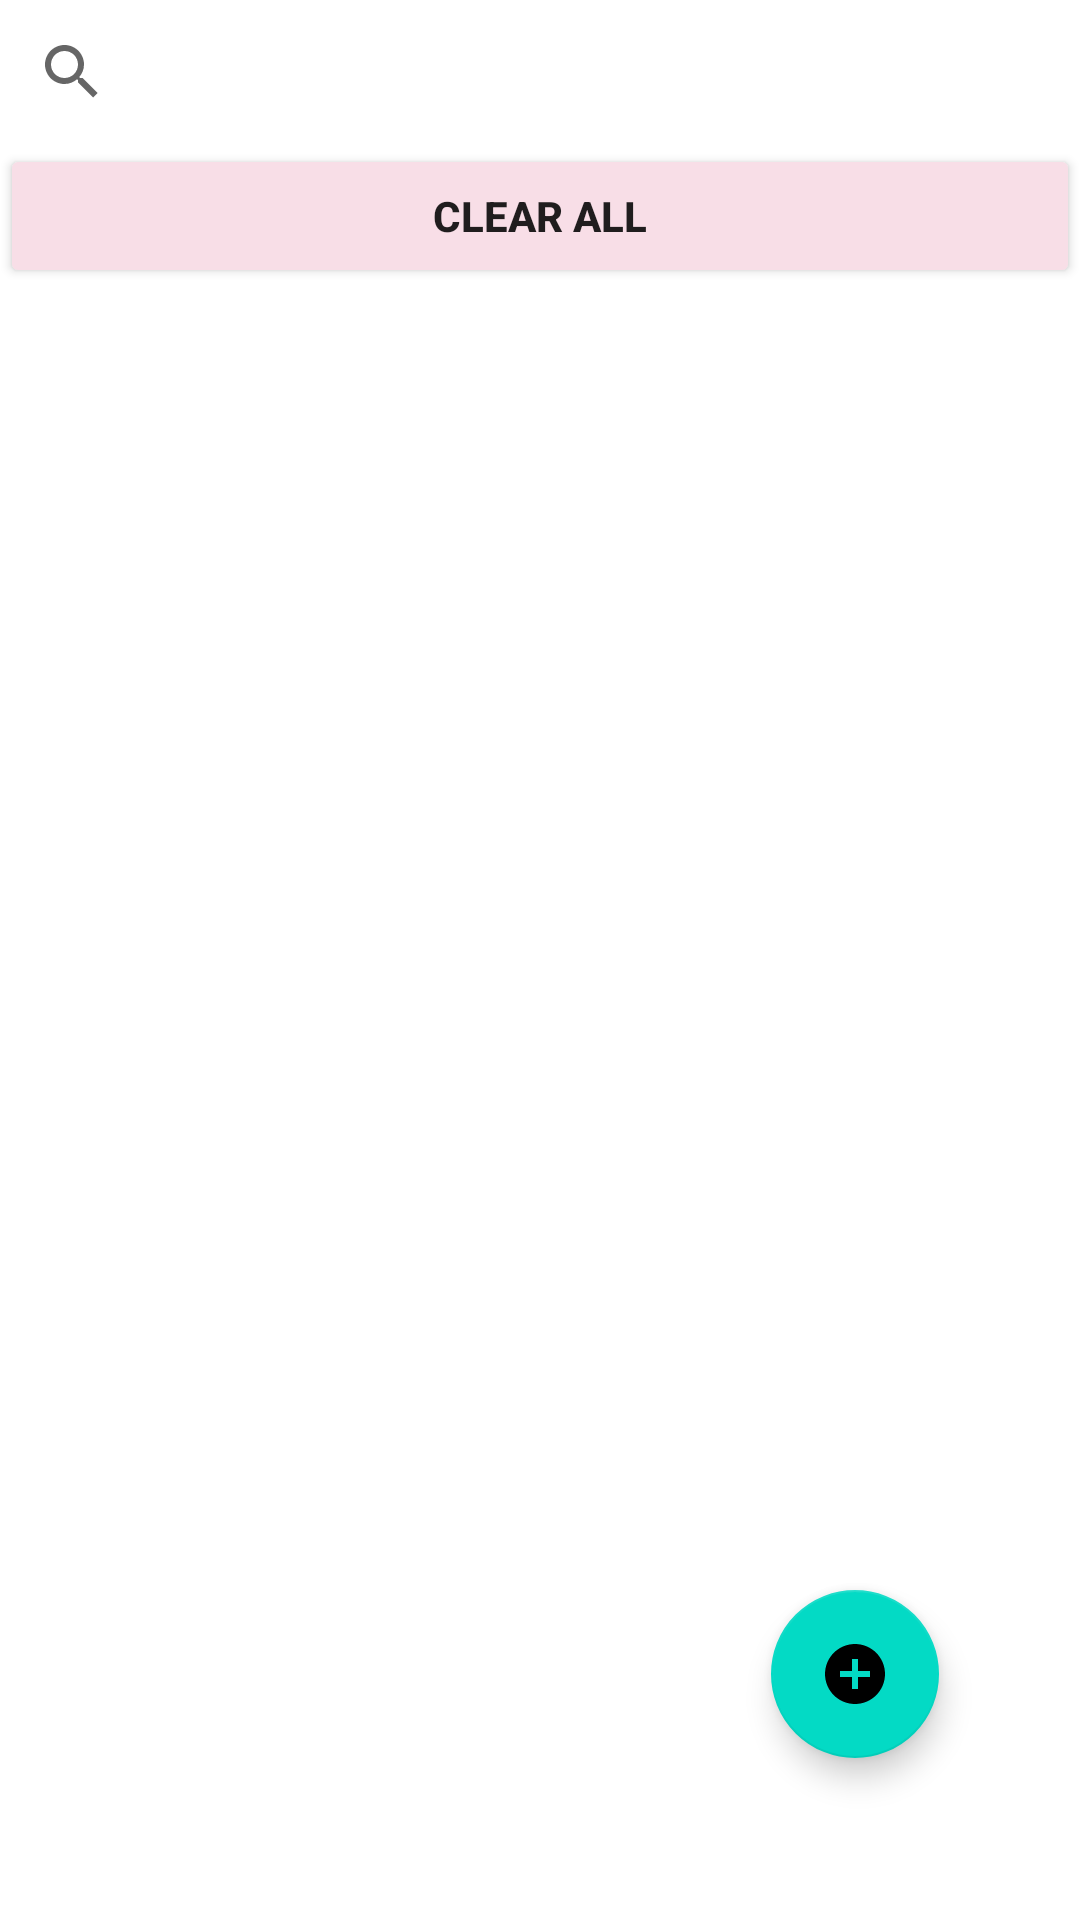

The Android layout XML behind this screen, and the referenced resources:
<!-- AndroidManifest.xml: application theme Theme.Documents -->
<!-- res/layout/activity_third.xml -->
<?xml version="1.0" encoding="utf-8"?>

<RelativeLayout

    xmlns:android="http://schemas.android.com/apk/res/android"
    xmlns:app="http://schemas.android.com/apk/res-auto"
    xmlns:tools="http://schemas.android.com/tools"
    android:layout_width="match_parent"
    android:layout_height="match_parent"
    tools:context=".ThirdActivity">

    <SearchView
        android:id="@+id/search"
        android:layout_width="fill_parent"
        android:layout_height="wrap_content"
        android:accessibilityPaneTitle="title"
        android:iconifiedByDefault="true"
        android:queryHint="Enter thr name">

        <requestFocus />
    </SearchView>

    
    
    
    
    
    
    

    
    
    
    
    
    
    
    
    

    <Button
        android:id="@+id/btn_clear_all"
        android:layout_width="match_parent"
        android:layout_height="wrap_content"
        android:layout_below="@id/search"
        android:backgroundTint="#F8DEE7"
        android:text="CLEAR ALL"
        android:textStyle="bold" />

    <androidx.recyclerview.widget.RecyclerView
        android:id="@+id/rv_profile"
        android:layout_width="match_parent"
        android:layout_height="match_parent"
        android:layout_below="@id/btn_clear_all"
        android:layout_margin="10dp" />

    <com.google.android.material.floatingactionbutton.FloatingActionButton
        android:id="@+id/fab_add"
        android:layout_width="wrap_content"
        android:layout_height="wrap_content"
        android:layout_alignParentEnd="true"
        android:layout_alignParentBottom="true"
        android:layout_marginEnd="47dp"
        android:layout_marginRight="30dp"
        android:layout_marginBottom="54dp"
        android:clickable="true"
        app:srcCompat="@drawable/floating_action_button" />

</RelativeLayout>
<!-- resources referenced by this layout -->
<resources>
  <!-- drawable floating_action_button (drawable) -->
  <vector android:height="24dp" android:tint="#2522FF"
      android:viewportHeight="24" android:viewportWidth="24"
      android:width="24dp" xmlns:android="http://schemas.android.com/apk/res/android">
      <path android:fillColor="@android:color/white" android:pathData="M12,2C6.48,2 2,6.48 2,12s4.48,10 10,10 10,-4.48 10,-10S17.52,2 12,2zM17,13h-4v4h-2v-4L7,13v-2h4L11,7h2v4h4v2z"/>
  </vector>
  <!-- drawable search_icon (drawable) -->
  <vector android:height="24dp" android:tint="#A6A6A0"
      android:viewportHeight="24" android:viewportWidth="24"
      android:width="24dp" xmlns:android="http://schemas.android.com/apk/res/android">
      <path android:fillColor="@android:color/white" android:pathData="M15.5,14h-0.79l-0.28,-0.27C15.41,12.59 16,11.11 16,9.5 16,5.91 13.09,3 9.5,3S3,5.91 3,9.5 5.91,16 9.5,16c1.61,0 3.09,-0.59 4.23,-1.57l0.27,0.28v0.79l5,4.99L20.49,19l-4.99,-5zM9.5,14C7.01,14 5,11.99 5,9.5S7.01,5 9.5,5 14,7.01 14,9.5 11.99,14 9.5,14z"/>
  </vector>
  <style name="Theme.Documents" parent="Theme.MaterialComponents.DayNight.DarkActionBar">
          
          <item name="colorPrimary">@color/purple_500</item>
          <item name="colorPrimaryVariant">@color/purple_700</item>
          <item name="colorOnPrimary">@color/white</item>
          
          <item name="colorSecondary">@color/teal_200</item>
          <item name="colorSecondaryVariant">@color/teal_700</item>
          <item name="colorOnSecondary">@color/black</item>
          
          <item name="android:statusBarColor" tools:targetApi="l">?attr/colorPrimaryVariant</item>
          
      </style>
  <color name="purple_500">#FF6200EE</color>
  <color name="purple_700">#FF3700B3</color>
  <color name="white">#FFFFFFFF</color>
  <color name="teal_200">#FF03DAC5</color>
  <color name="teal_700">#FF018786</color>
  <color name="black">#FF000000</color>
</resources>
